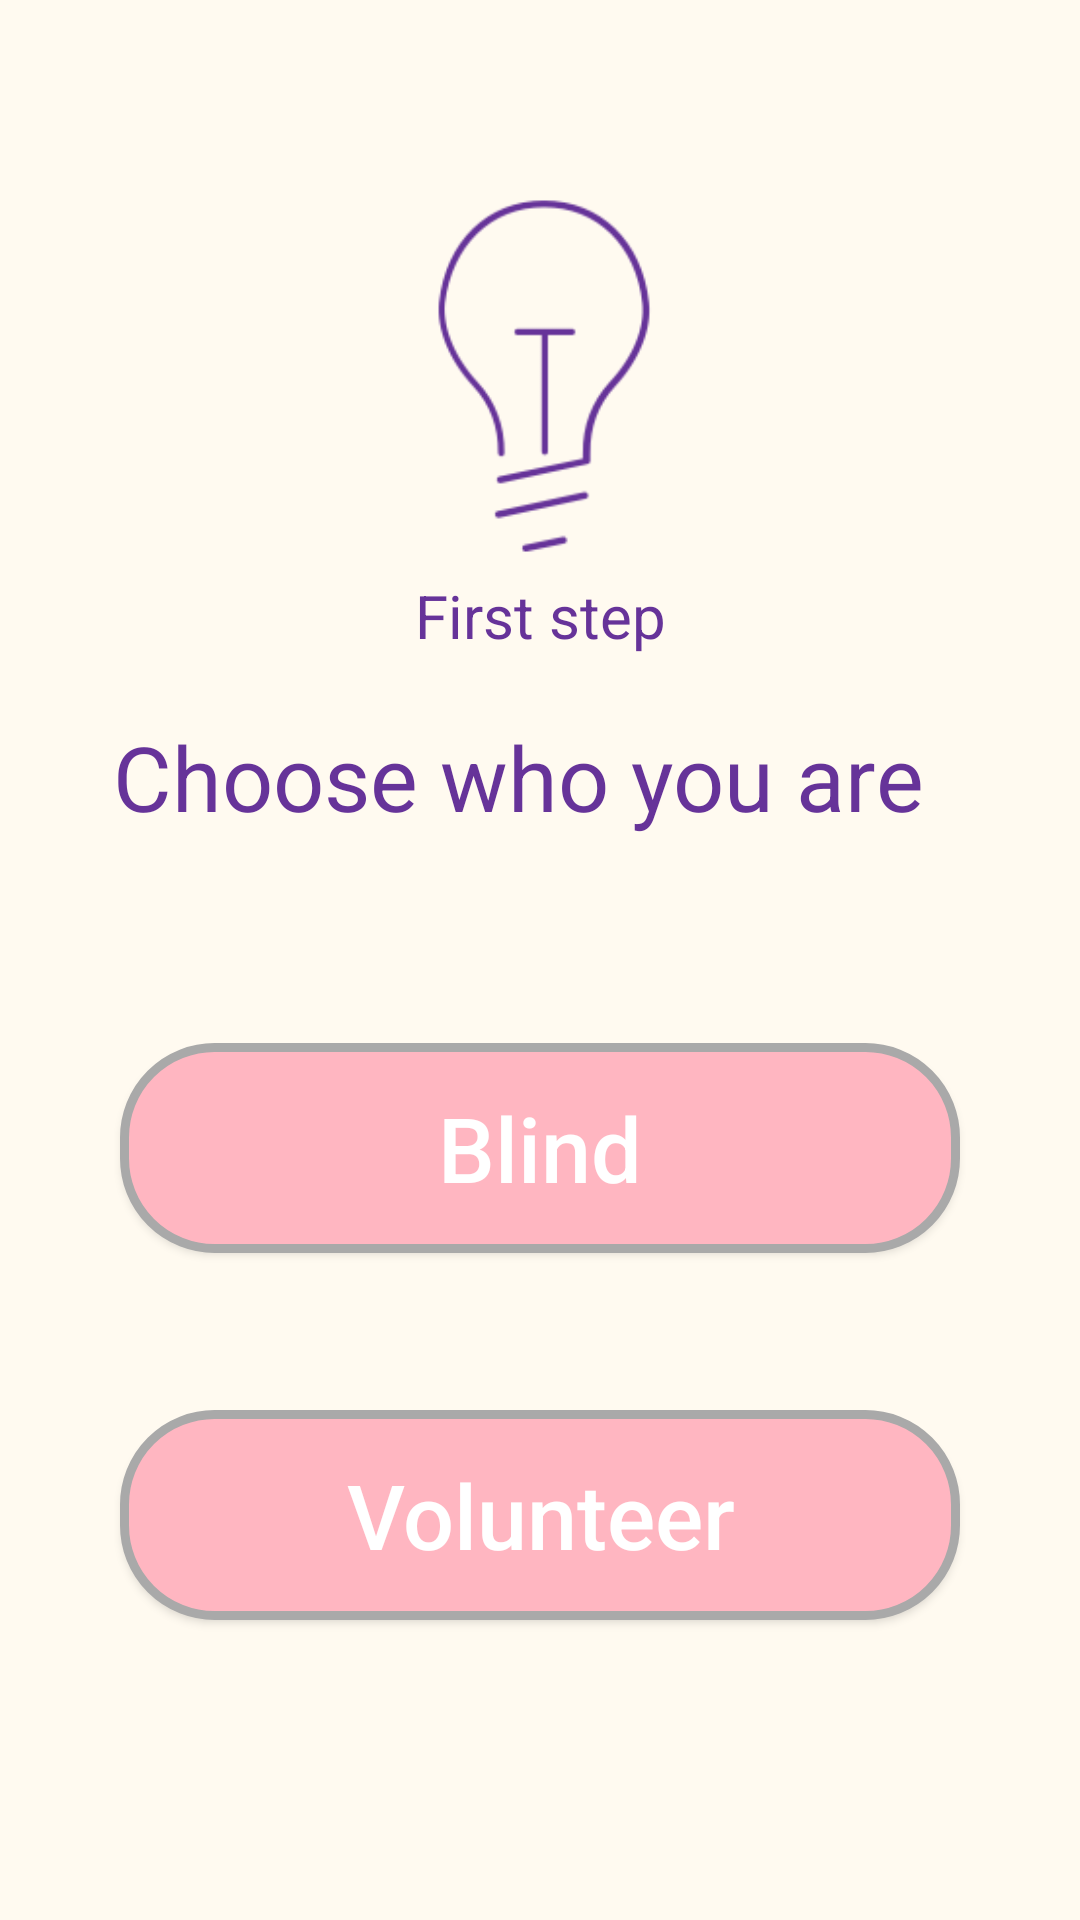

Here is an Android app screen rendered from its layout file. Give the layout XML and the strings, colors and styles it references.
<!-- AndroidManifest.xml: application theme Theme.AppCompat.NoActionBar -->
<!-- res/layout/activity_blind_or_volunteer.xml -->
<?xml version="1.0" encoding="utf-8"?>
<androidx.constraintlayout.widget.ConstraintLayout xmlns:android="http://schemas.android.com/apk/res/android"
    xmlns:tools="http://schemas.android.com/tools"
    xmlns:app="http://schemas.android.com/apk/res-auto"
    android:layout_width="match_parent"
    android:layout_height="match_parent"
    android:background="#FFFAF0"
    tools:context=".BlindOrVolunteerActivity">


    <ImageView

        android:layout_width="150dp"
        android:layout_height="130dp"
        android:src="@drawable/logo"
        app:layout_constraintBottom_toBottomOf="parent"
        app:layout_constraintEnd_toEndOf="parent"
        app:layout_constraintHorizontal_bias="0.507"
        app:layout_constraintStart_toStartOf="parent"
        app:layout_constraintTop_toTopOf="parent"
        app:layout_constraintVertical_bias="0.118" />

    <TextView
        android:id="@+id/textView"
        android:layout_width="wrap_content"
        android:layout_height="wrap_content"
        android:layout_marginStart="20dp"
        android:layout_marginTop="36dp"
        android:layout_marginEnd="20dp"

        android:text="First step"
        android:textColor="#663399"
        android:textSize="20sp"

        app:layout_constrainedWidth="true"
        app:layout_constraintBottom_toBottomOf="parent"
        app:layout_constraintEnd_toEndOf="parent"
        app:layout_constraintStart_toStartOf="parent"
        app:layout_constraintTop_toTopOf="parent"
        app:layout_constraintVertical_bias="0.27"
        app:layout_editor_absoluteX="55dp" />

    <TextView
        android:id="@+id/textView2"
        android:layout_width="wrap_content"
        android:layout_height="wrap_content"
        android:layout_marginStart="20dp"
        android:layout_marginTop="20dp"
        android:layout_marginEnd="20dp"

        android:text="Choose who you are  "
        android:textColor="#663399"
        android:textSize="30sp"

        app:layout_constraintEnd_toEndOf="parent"
        app:layout_constraintStart_toStartOf="parent"
        app:layout_constraintTop_toBottomOf="@+id/textView" />

    <Button

        android:id="@+id/chooseBlind"
        android:layout_width="280dp"
        android:layout_height="70dp"
        android:layout_marginStart="20dp"
        android:layout_marginTop="50dp"
        android:layout_marginEnd="20dp"
        android:layout_marginBottom="100dp"
        android:background="@drawable/rectangle"

        android:text="Blind"
        android:textAllCaps="false"
        android:textSize="30dp"

        app:layout_constrainedWidth="true"
        app:layout_constraintBottom_toBottomOf="@id/choosevolunteer"
        app:layout_constraintEnd_toEndOf="parent"
        app:layout_constraintStart_toStartOf="parent"
        app:layout_constraintTop_toTopOf="@id/textView2"
        app:layout_constraintVertical_bias="0.726"

        app:layout_editor_absoluteX="55dp" />

    <Button

        android:id="@+id/choosevolunteer"
        android:layout_width="280dp"
        android:layout_height="70dp"
        android:layout_marginStart="20dp"

        android:layout_marginTop="50dp"
        android:layout_marginEnd="20dp"
        android:layout_marginBottom="100dp"
        android:background="@drawable/rectangle"
        android:text="Volunteer"
        android:textAllCaps="false"
        android:textSize="30dp"
        app:layout_constrainedWidth="true"
        app:layout_constraintBottom_toBottomOf="parent"
        app:layout_constraintEnd_toEndOf="parent"
        app:layout_constraintStart_toStartOf="parent"
        app:layout_constraintTop_toTopOf="@id/chooseBlind"
        app:layout_constraintVertical_bias="1.0"
        app:layout_editor_absoluteX="55dp" />


</androidx.constraintlayout.widget.ConstraintLayout>
<!-- resources referenced by this layout -->
<resources>
  <!-- drawable logo: png bitmap (drawable, 5288 bytes) -->
  <!-- drawable rectangle (drawable) -->
  <?xml version="1.0" encoding="utf-8"?>
  
  <selector xmlns:android="http://schemas.android.com/apk/res/android">
      <item>
  
          <shape android:padding="10dp" android:shape="rectangle">
              <solid android:color="#FFB6C1" />
              
              <stroke android:width="3dp" android:color="#A9A9A9" />
  
              <padding android:bottom="1dp" android:left="1dp" android:right="1dp" android:top="1dp" />
              <corners android:bottomLeftRadius="30dp" android:bottomRightRadius="30dp" android:topLeftRadius="30dp" android:topRightRadius="30dp" />
          </shape>
      </item>
  </selector>
</resources>
